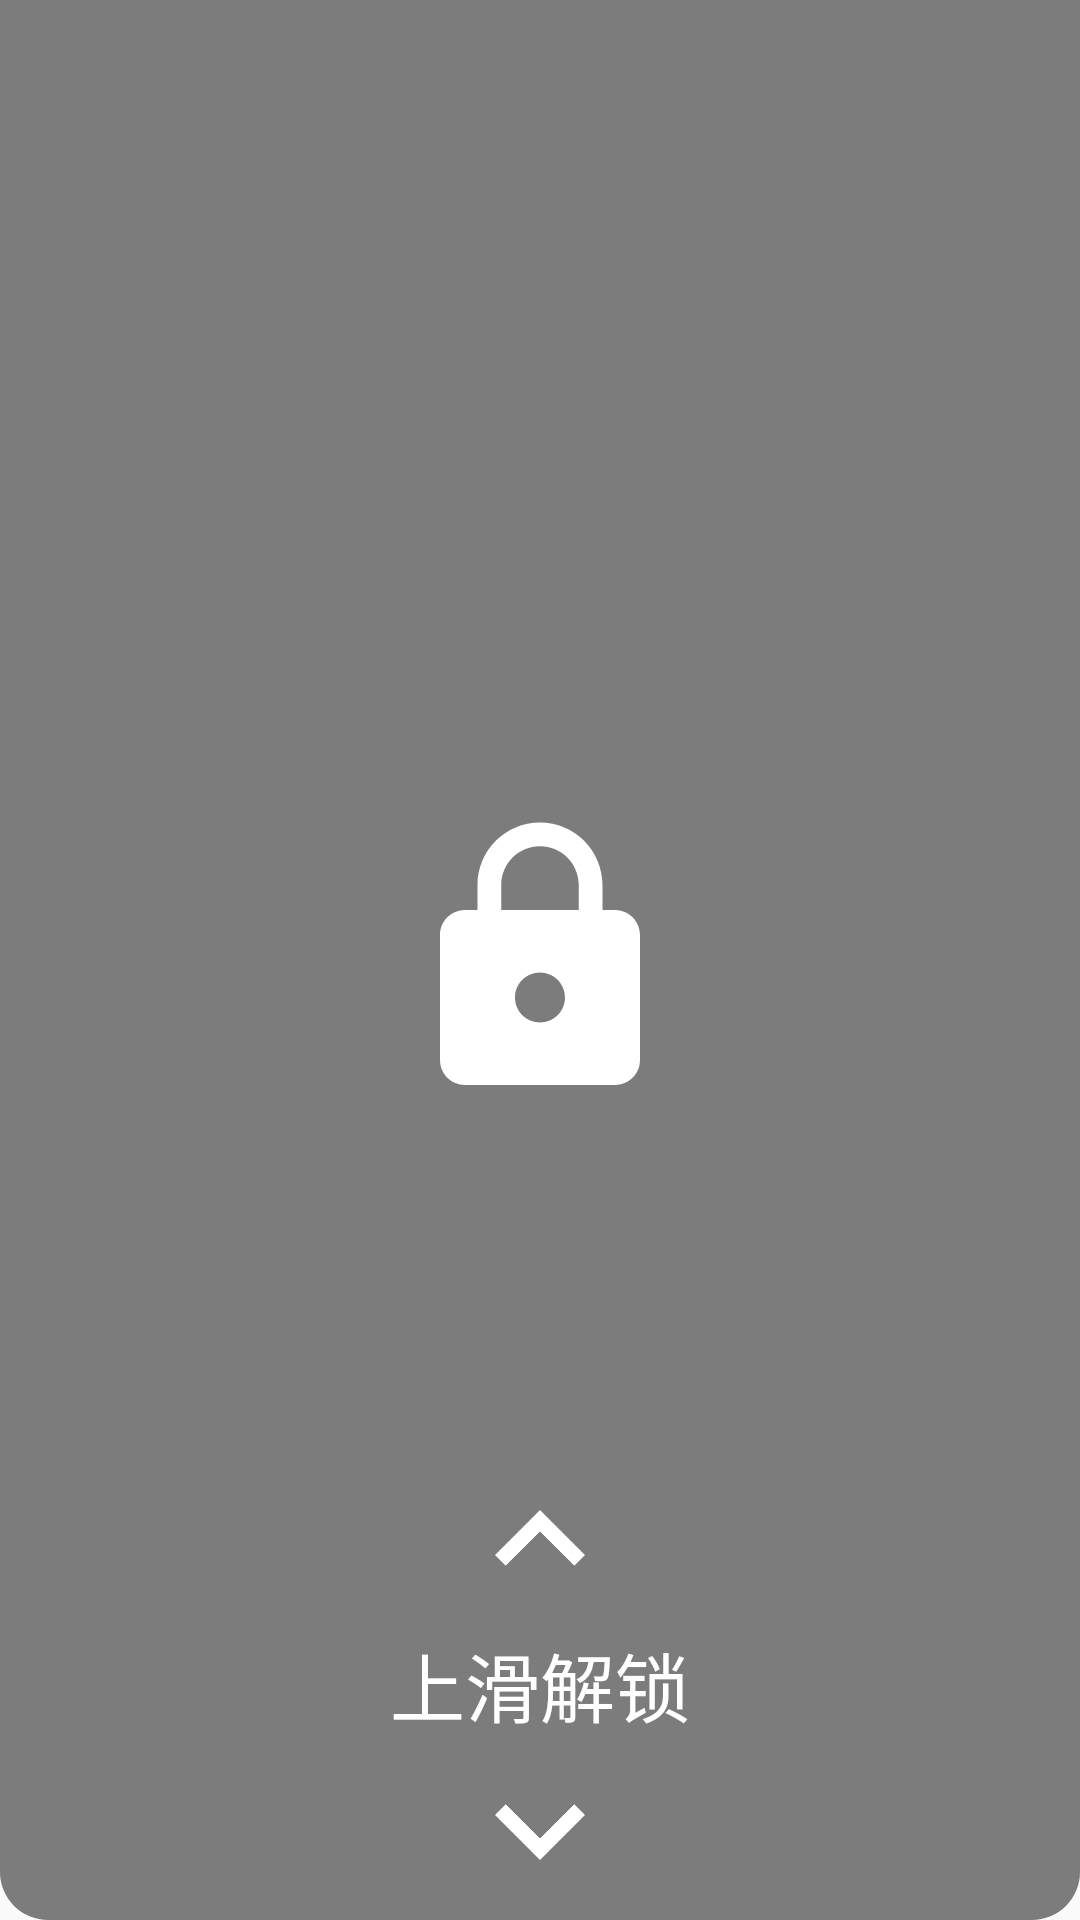

This screen was rendered from an Android layout file. Write that file and the resources it references.
<!-- AndroidManifest.xml: application theme Theme.AppCompat.Light -->
<!-- res/layout/fragment_lock.xml -->
<?xml version="1.0" encoding="utf-8"?>
<androidx.constraintlayout.widget.ConstraintLayout xmlns:android="http://schemas.android.com/apk/res/android"
    xmlns:app="http://schemas.android.com/apk/res-auto"
    android:layout_width="match_parent"
    android:layout_height="match_parent"
    android:background="@drawable/shape_black_80_r20"
    android:clickable="true"
    android:focusable="true">

    <ImageView
        android:id="@+id/iv_lock"
        android:layout_width="100dp"
        android:layout_height="100dp"
        android:src="@drawable/ic_lock"
        app:layout_constraintBottom_toBottomOf="parent"
        app:layout_constraintEnd_toEndOf="parent"
        app:layout_constraintStart_toStartOf="parent"
        app:layout_constraintTop_toTopOf="parent" />

    <ImageView
        android:id="@+id/iv_arrow_up"
        android:layout_width="60dp"
        android:layout_height="60dp"
        android:src="@drawable/ic_arrow_up"

        app:layout_constraintBottom_toTopOf="@+id/tv_tip"
        app:layout_constraintEnd_toEndOf="parent"
        app:layout_constraintStart_toStartOf="parent"
        app:layout_constraintTop_toTopOf="parent"
        app:layout_constraintVertical_bias="1"
        app:layout_constraintVertical_chainStyle="packed" />

    <TextView
        android:id="@+id/tv_tip"
        android:layout_width="wrap_content"
        android:layout_height="wrap_content"
        android:text="@string/slide_up"
        android:layout_marginBottom="20dp"
        android:textColor="@android:color/white"
        android:textSize="25sp"
        app:layout_constraintBottom_toTopOf="@id/iv_arrow_down"
        app:layout_constraintEnd_toEndOf="parent"
        app:layout_constraintStart_toStartOf="parent"
        app:layout_constraintTop_toBottomOf="@id/iv_arrow_up" />

    <ImageView
        android:id="@+id/iv_arrow_down"
        android:layout_width="60dp"
        android:layout_height="60dp"
        android:rotation="180"
        android:layout_marginTop="-20dp"
        android:src="@drawable/ic_arrow_up"
        app:layout_constraintBottom_toBottomOf="parent"
        app:layout_constraintEnd_toEndOf="parent"
        app:layout_constraintStart_toStartOf="parent"
        app:layout_constraintTop_toBottomOf="@id/tv_tip" />
</androidx.constraintlayout.widget.ConstraintLayout>
<!-- resources referenced by this layout -->
<resources>
  <!-- drawable ic_arrow_up (drawable) -->
  <vector xmlns:android="http://schemas.android.com/apk/res/android" android:height="24dp" android:tint="@android:color/white" android:viewportHeight="24" android:viewportWidth="24" android:width="24dp">
        
      <path android:fillColor="@android:color/white" android:pathData="M7.41,15.41L12,10.83l4.59,4.58L18,14l-6,-6 -6,6z"/>
      
  </vector>
  <!-- drawable ic_lock (drawable) -->
  <vector xmlns:android="http://schemas.android.com/apk/res/android" android:height="24dp" android:tint="@android:color/white" android:viewportHeight="24" android:viewportWidth="24" android:width="24dp">
        
      <path android:fillColor="@android:color/white" android:pathData="M18,8h-1L17,6c0,-2.76 -2.24,-5 -5,-5S7,3.24 7,6v2L6,8c-1.1,0 -2,0.9 -2,2v10c0,1.1 0.9,2 2,2h12c1.1,0 2,-0.9 2,-2L20,10c0,-1.1 -0.9,-2 -2,-2zM12,17c-1.1,0 -2,-0.9 -2,-2s0.9,-2 2,-2 2,0.9 2,2 -0.9,2 -2,2zM15.1,8L8.9,8L8.9,6c0,-1.71 1.39,-3.1 3.1,-3.1 1.71,0 3.1,1.39 3.1,3.1v2z"/>
      
  </vector>
  <!-- drawable shape_black_80_r20 (drawable) -->
  <?xml version="1.0" encoding="utf-8"?>
  <shape xmlns:android="http://schemas.android.com/apk/res/android">
      <solid android:color="#80000000" />
      <corners
          android:bottomLeftRadius="16dp"
          android:bottomRightRadius="16dp" />
  </shape>
  <string name="slide_up">上滑解锁</string>
</resources>
